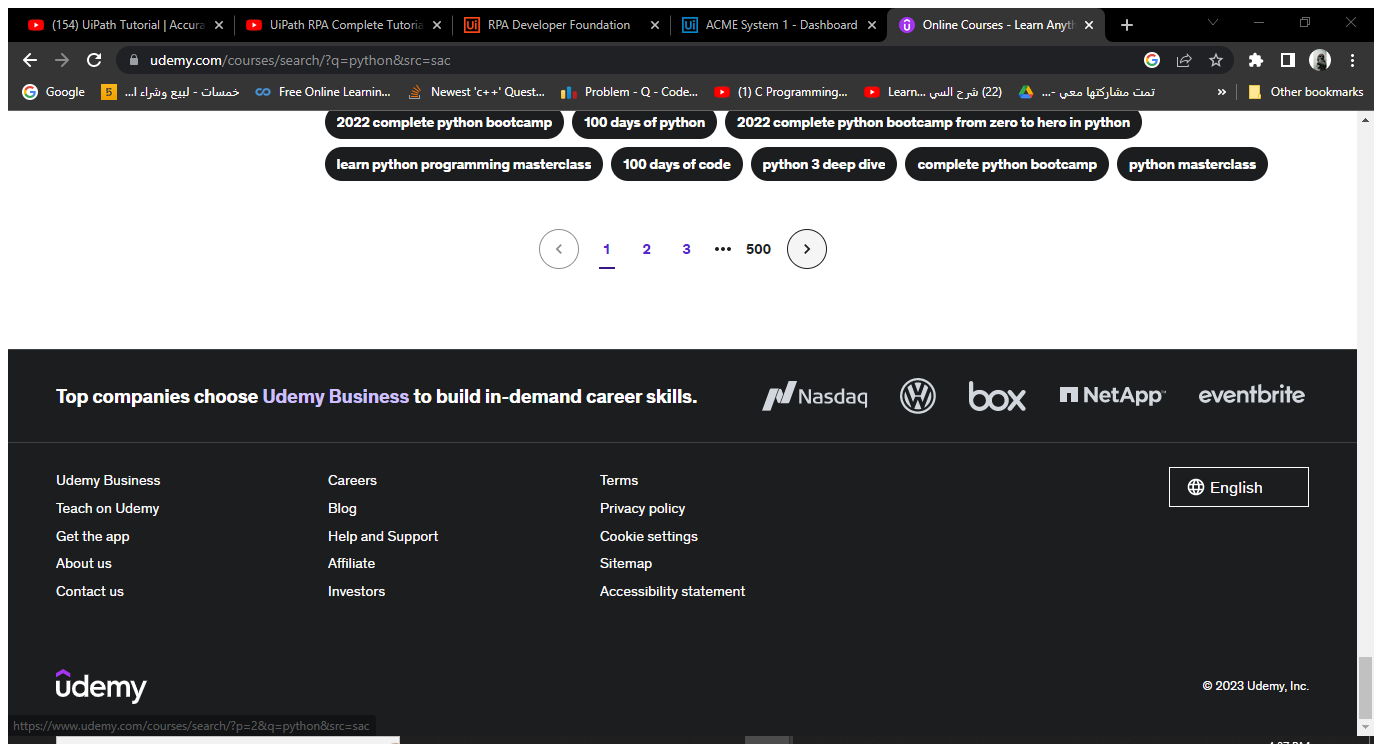
Workflow: DataScraping

Step 1: Attach Browser 'OnlineCou Page' in window 'Online Courses - Learn Anything, On Your Schedule | Udemy' (chrome.exe)

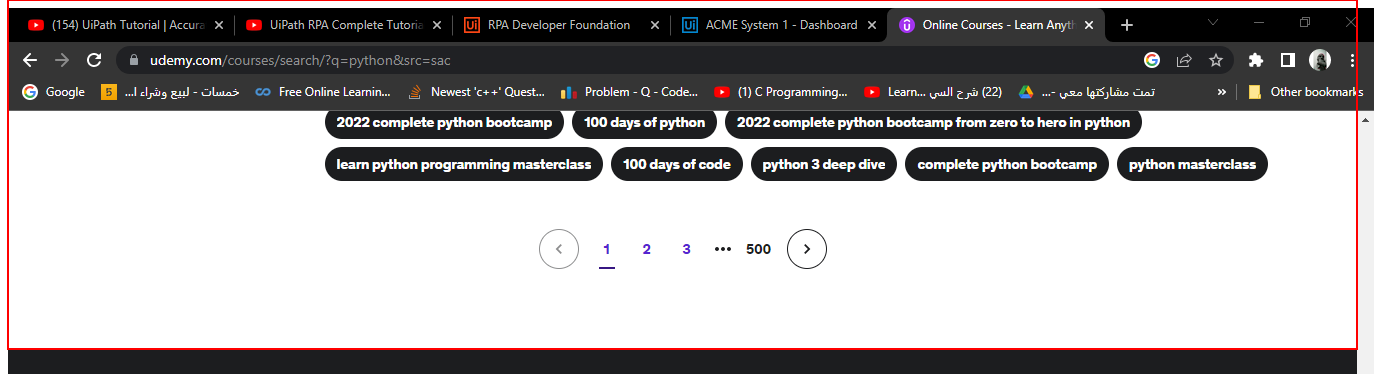
Step 2: get-text from the element

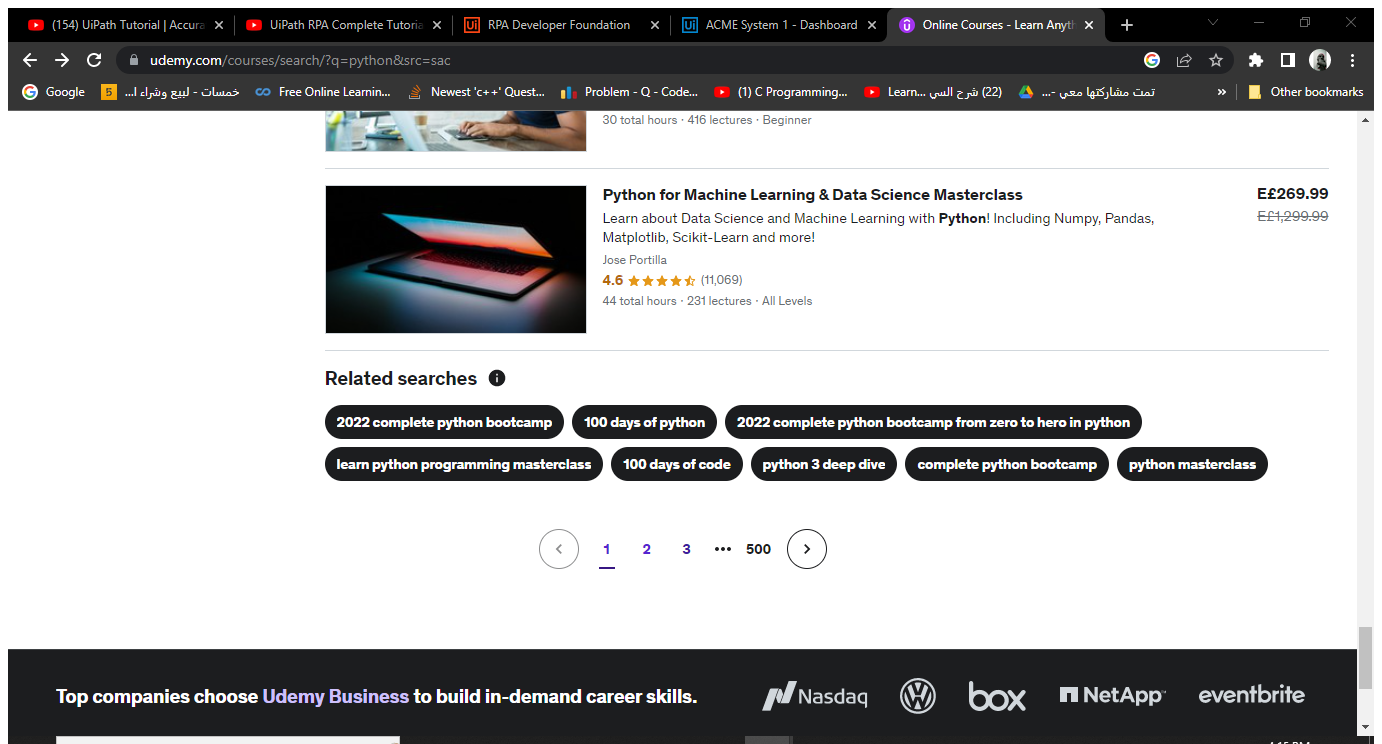
Step 3: Attach Browser 'OnlineCou Page' in window 'Online Courses - Learn Anything, On Your Schedule | Udemy' (chrome.exe)

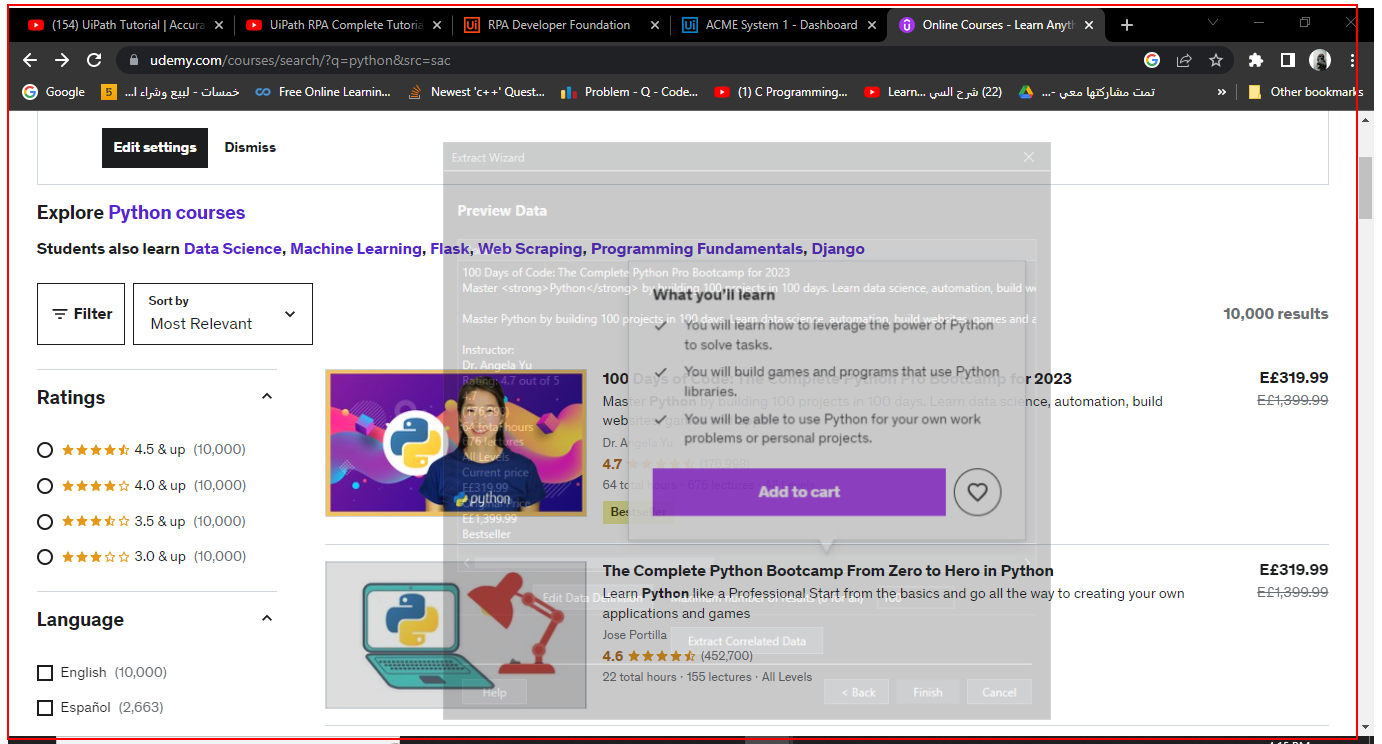
Step 4: get-text from the element